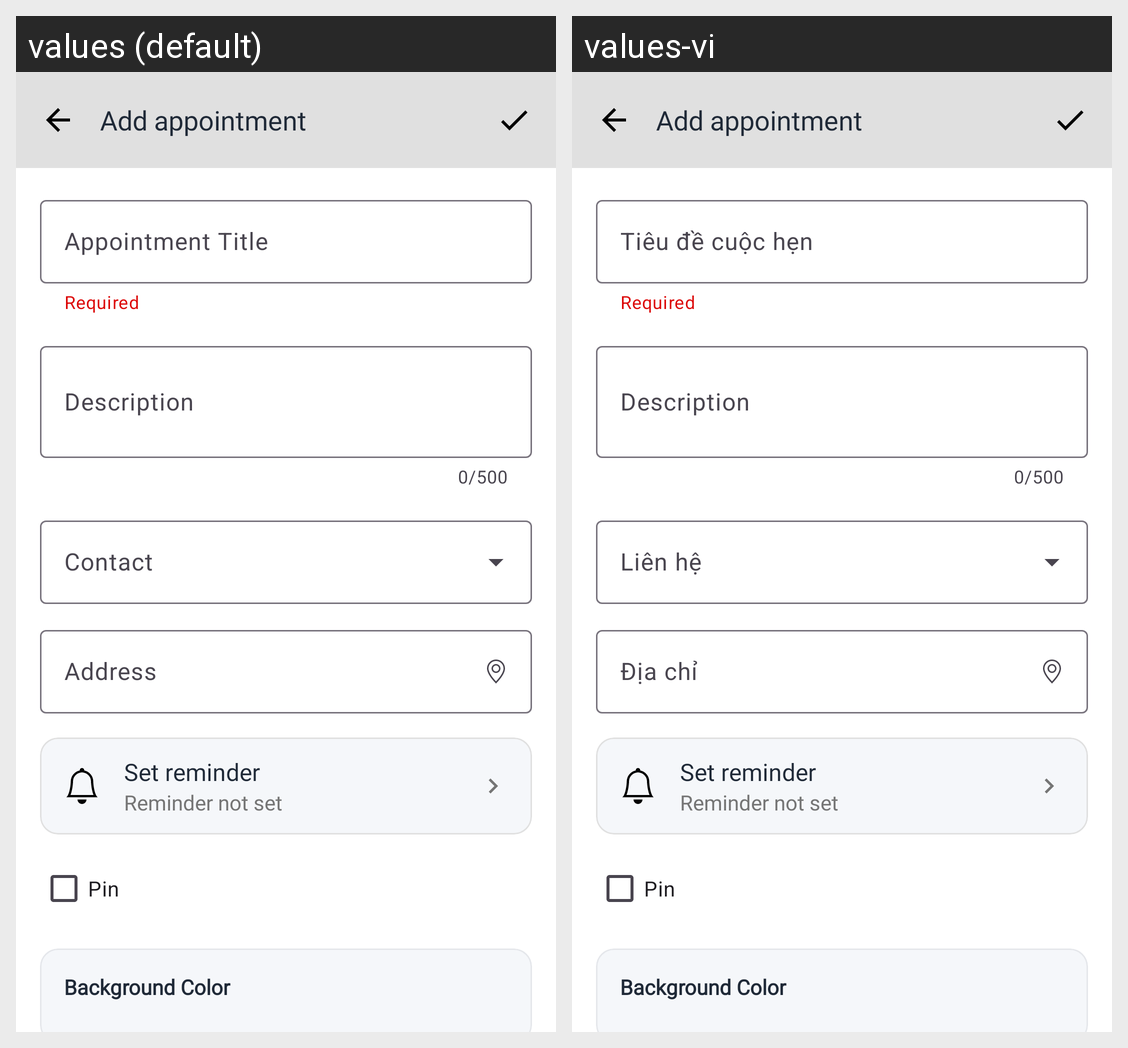

The same Android screen rendered under two of its app's locales, left to right. List the strings drawn on it with the default value and each locale's translation.
Android screen res/layout/activity_add_appointment.xml rendered under 2 locales, left to right: values (default), values-vi. Device: Nexus 5 (rendered at 1080×1920; each locale shown at half size, 540×960, under a caption strip naming it); theme Theme.CustomerManagementApp.
Strings drawn on this screen, with the default value and each locale's value (text and hints the layout hard-codes, and strings that could not be matched under every locale, appear in the picture but are not listed):

add_appointment
  values: Add appointment
  values-vi: Add appointment  [not translated; the default value is used]

title_appointment
  values: Appointment Title
  values-vi: Tiêu đề cuộc hẹn

required_field
  values: Required
  values-vi: Required  [not translated; the default value is used]

description
  values: Description
  values-vi: Description  [not translated; the default value is used]

contact
  values: Contact
  values-vi: Liên hệ

address
  values: Address
  values-vi: Địa chỉ

set_reminder
  values: Set reminder
  values-vi: Set reminder  [not translated; the default value is used]

reminder_not_set
  values: Reminder not set
  values-vi: Reminder not set  [not translated; the default value is used]

pin
  values: Pin
  values-vi: Pin  [not translated; the default value is used]

background_color
  values: Background Color
  values-vi: Background Color  [not translated; the default value is used]
